Run: headless pygame with SDL's dummy video driver; simulated clock (each Clock.tick advances the game by its frame time, no real sleeping); random seed 0; keys injected as events and as key.get_pressed() state; mouse plan: one left click at the window centre at the start of phase 2, then a move to the lower-right quarter at the start of phase 3.
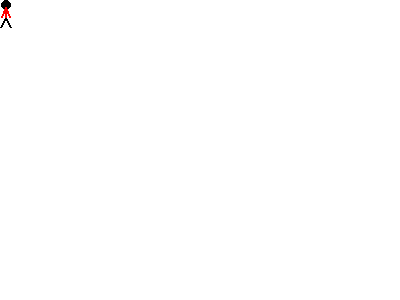
Frame 1 of 4 · flips 1–60 · no input
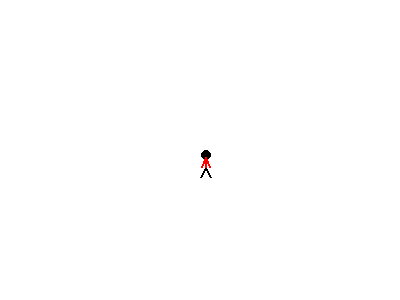
Frame 2 of 4 · flips 61–180 · clicked the window centre · tapped SPACE, RETURN · held RIGHT (→), D
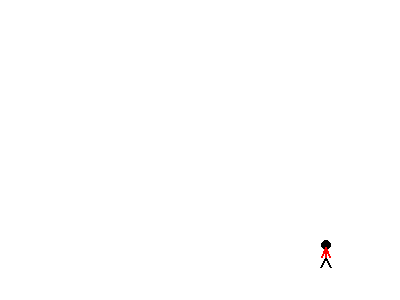
Frame 3 of 4 · flips 181–300 · moved the mouse to the lower-right quarter · held DOWN (↓), S
Frame 4 of 4 · flips 301–420 · held LEFT (←), A, UP (↑), W · screen unchanged from frame 3, image omitted

The pygame program that drew these frames:

import pygame

NEGRO = (0, 0, 0)
BLANCO = (255, 255, 255)
ROJO = (255, 0, 0)


def drawBall(pantalla, xy, color):
    pygame.draw.circle(pantalla, color, xy, 20)


def dibujaHombrePalitos(pantalla, x, y):
    '''Funcion que dibuja un hombre de palitos'''
    pygame.draw.ellipse(pantalla, NEGRO, [1 + x, y, 10, 10], 0)
    pygame.draw.line(pantalla, NEGRO, [5 + x, 17 + y], [10 + x, 27 + y], 2)
    pygame.draw.line(pantalla, NEGRO, [5 + x, 17 + y], [x, 27 + y], 2)
    pygame.draw.line(pantalla, ROJO, [5 + x, 17 + y], [5 + x, 7 + y], 2)
    pygame.draw.line(pantalla, ROJO, [5 + x, 7 + y], [9 + x, 17 + y], 2)
    pygame.draw.line(pantalla, ROJO, [5 + x, 7 + y], [1 + x, 17 + y], 2)


def main():
    pygame.init()
    pantalla = pygame.display.set_mode([400, 300])
    pygame.display.set_caption("mov ball")
    gameOver = False

    clock = pygame.time.Clock()
    pygame.mouse.set_visible(False)
    while not gameOver:
        for evento in pygame.event.get():
            if evento.type == pygame.QUIT:
                gameOver = True

        pos = pygame.mouse.get_pos()

        pantalla.fill(BLANCO)
        dibujaHombrePalitos(pantalla, pos[0], pos[1])
        pygame.display.flip()
        clock.tick(60)
    pygame.quit()


if __name__ == "__main__":
    main()
